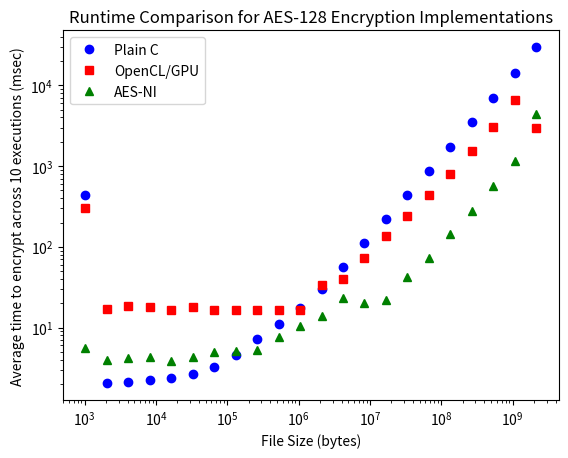

Here is the Python script that generated this plot:
#!/usr/bin/env python3

# Raw data from run_bench.py output
# This is from old source code before unrolling loops
#data = {'bench_cpu': {1024: 211.14271680000002, 2048: 1.8387678, 4096: 1.7906572, 8192: 1.6976444, 16384: 1.9360978, 32768: 2.2490257999999996, 65536: 2.7482586, 131072: 3.755276, 262144: 5.858024, 524288: 10.166219, 1048576: 17.5088468, 2097152: 32.819779600000004, 4194304: 63.9061722, 8388608: 126.52097959999999, 16777216: 258.03844, 33554432: 499.25231160000004, 67108864: 1072.702212, 134217728: 2012.8192448, 268435456: 3996.3968164000003, 536870912: 8075.7701318, 1073741824: 16894.6200132}, 'bench_cl': {1024: 165.5889316, 2048: 7.151830599999999, 4096: 7.4023598, 8192: 7.4326734000000005, 16384: 7.2362642, 32768: 7.302358, 65536: 7.7220224, 131072: 8.5139886, 262144: 9.6080626, 524288: 12.188681, 1048576: 17.363747399999998, 2097152: 28.580204600000002, 4194304: 49.9116034, 8388608: 87.71845459999999, 16777216: 183.26037, 33554432: 373.9549998, 67108864: 656.0393424, 134217728: 1236.3460636, 268435456: 2403.8450978, 536870912: 4824.541558, 1073741824: 10038.878105}, 'bench_ni': {1024: 196.5916752, 2048: 2.4342628, 4096: 2.5390596000000003, 8192: 2.4315178, 16384: 2.41823, 32768: 2.426165, 65536: 2.6256172, 131072: 3.2736782, 262144: 3.5133364, 524288: 3.3814604, 1048576: 3.2736874, 2097152: 3.7455844, 4194304: 5.757012, 8388608: 9.578009400000001, 16777216: 16.629579800000002, 33554432: 31.6004702, 67108864: 60.697851799999995, 134217728: 119.5112744, 268435456: 240.1781244, 536870912: 467.935765, 1073741824: 1445.5781247999998}}

# With loop unrolling
data = {'bench_cpu': {1024: 437.4372792, 2048: 2.0400511, 4096: 2.1116555, 8192: 2.2540596, 16384: 2.3571044, 32768: 2.6759771, 65536: 3.2805184, 131072: 4.5800865, 262144: 7.12078, 524288: 10.9351062, 1048576: 17.693065899999997, 2097152: 30.2204482, 4194304: 56.839378100000005, 8388608: 112.75540240000001, 16777216: 220.4464381, 33554432: 444.6432373, 67108864: 874.1028499, 134217728: 1742.4346122, 268435456: 3493.5006043000003, 536870912: 7071.075645399999, 1073741824: 14403.0052729, 2147483648: 29644.362548099998}, 'bench_cl': {1024: 302.2994208, 2048: 16.7649193, 4096: 18.5769665, 8192: 18.1104684, 16384: 16.6792389, 32768: 18.168133100000002, 65536: 16.5995125, 131072: 16.6161679, 262144: 16.6223706, 524288: 16.6061524, 1048576: 16.6498063, 2097152: 33.3529918, 4194304: 39.999990200000006, 8388608: 73.5772642, 16777216: 134.4914075, 33554432: 243.1097456, 67108864: 432.9728414, 134217728: 799.287291, 268435456: 1557.0877288, 536870912: 3042.4508437, 1073741824: 6644.9643512, 2147483648: 3001.3503311}, 'bench_ni': {1024: 5.5450397, 2048: 4.0133928999999995, 4096: 4.2530446, 8192: 4.376025599999999, 16384: 3.8347335, 32768: 4.338583799999999, 65536: 4.9849739, 131072: 5.186368, 262144: 5.2877373, 524288: 7.6936785, 1048576: 10.452101599999999, 2097152: 14.0743814, 4194304: 23.3432651, 8388608: 20.268633899999998, 16777216: 21.930066800000002, 33554432: 41.7358811, 67108864: 72.77937390000001, 134217728: 142.95018140000002, 268435456: 280.995946, 536870912: 563.0427403, 1073741824: 1156.5537208, 2147483648: 4422.7570365}}

import matplotlib.pyplot as plt

if __name__ == "__main__":   
    sizes = list(data["bench_cl"].keys())
    cl_times = list(data["bench_cl"].values())
    cpu_times = list(data["bench_cpu"].values())
    ni_times = list(data["bench_ni"].values())

    plt.loglog(sizes, cpu_times, "bo",
               sizes, cl_times, "rs",
               sizes, ni_times, "g^")
    
    plt.legend(["Plain C", "OpenCL/GPU", "AES-NI"])

    plt.xlabel("File Size (bytes)")
    plt.ylabel("Average time to encrypt across 10 executions (msec)");
    plt.title("Runtime Comparison for AES-128 Encryption Implementations")
    
    plt.show()
